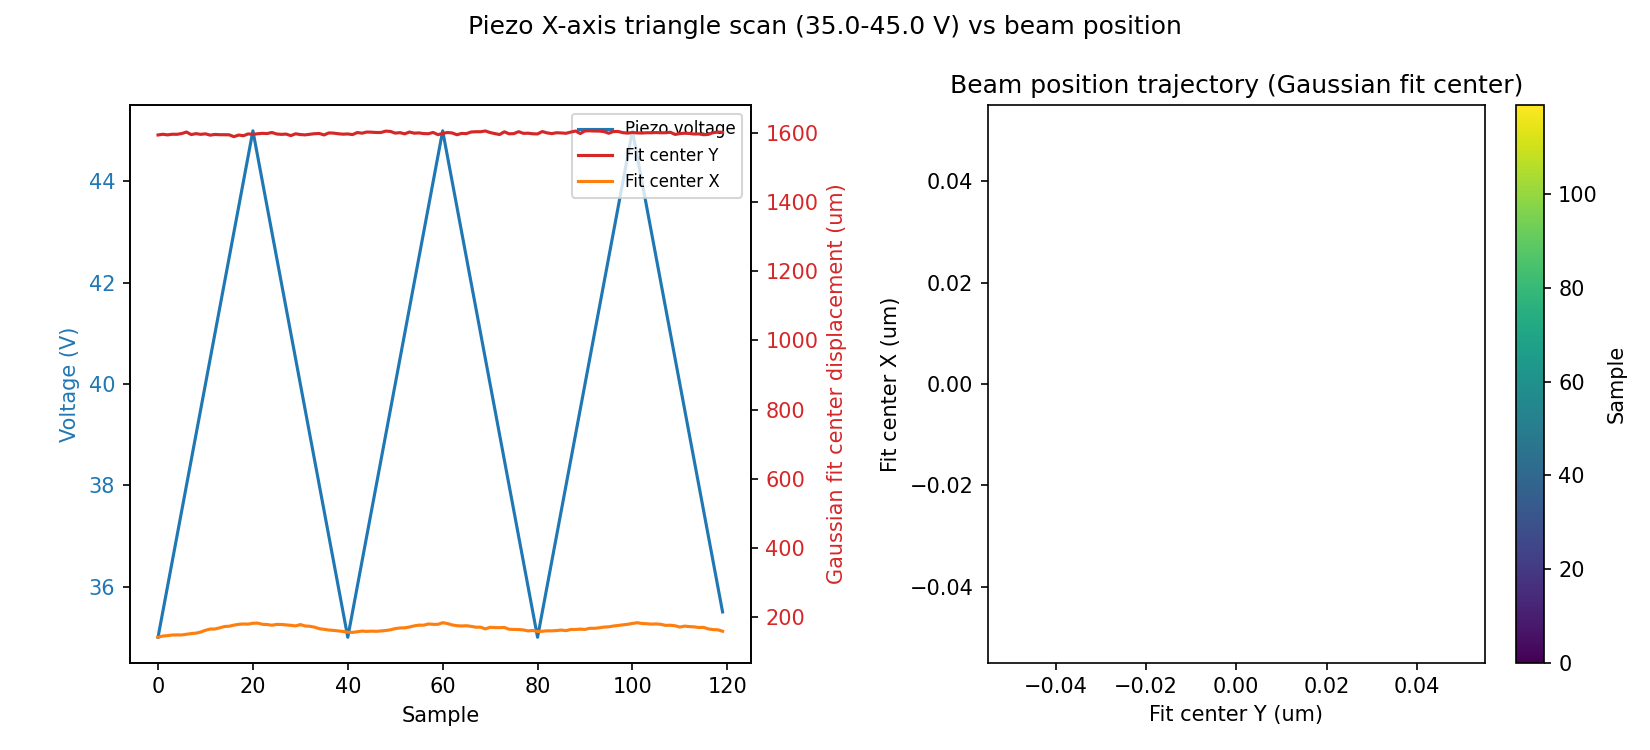

Source data for this figure (header and first rows):
sample, timestamp, voltage_setpoint_V, voltage_readback_V, centroid_x_um, centroid_y_um, gaussfit_center_x_um, gaussfit_center_y_um, gaussfit_rating_x, gaussfit_rating_y, peak_intensity_counts, total_power_mW
0, 2026-07-02T11:44:06.169200, 35.0, 15.53, -73.76, 26.1, 1593, 142.6, 0.9816, 0.9742, 30.0, 7.860673309373805e-06
1, 2026-07-02T11:44:06.555254, 35.5, 35.04, -92.38, 23.09, 1595, 146.2, 0.9815, 0.9733, 29.0, 7.788118867832392e-06
2, 2026-07-02T11:44:06.961987, 36.0, 35.55, -93.51, 25.86, 1594, 147.2, 0.9813, 0.974, 27.0, 7.767466491919976e-06
3, 2026-07-02T11:44:07.352521, 36.5, 36.04, -97.92, 21.69, 1595, 149, 0.9808, 0.9733, 27.0, 7.743188472815947e-06
4, 2026-07-02T11:44:07.755668, 37.0, 36.54, -104.3, 24.32, 1595, 149.4, 0.9806, 0.9747, 27.0, 7.728864476634689e-06
5, 2026-07-02T11:44:08.149031, 37.5, 37.05, -78.39, 24.56, 1597, 149.2, 0.982, 0.9745, 28.0, 7.821333279008227e-06
6, 2026-07-02T11:44:08.552405, 38.0, 37.55, -79.18, 23.96, 1602, 151.2, 0.9825, 0.9735, 30.0, 7.849606205779412e-06
7, 2026-07-02T11:44:08.977303, 38.5, 38.04, -66.59, 23.21, 1594, 153.1, 0.9806, 0.9749, 29.0, 7.887314688957395e-06
8, 2026-07-02T11:44:09.369156, 39.0, 38.54, -99.75, 20.61, 1597, 154.5, 0.98, 0.9746, 27.0, 7.744195139142559e-06
9, 2026-07-02T11:44:09.762824, 39.5, 39.05, -107.6, 21.96, 1595, 157.7, 0.9802, 0.9727, 26.0, 7.69942346287326e-06
10, 2026-07-02T11:44:10.146200, 40.0, 39.55, -90.91, 24.87, 1597, 162.8, 0.9803, 0.9736, 28.0, 7.791697440043678e-06
11, 2026-07-02T11:44:10.566930, 40.5, 40.04, -89.32, 24.16, 1593, 166.4, 0.9815, 0.9738, 28.0, 7.802470439301695e-06
12, 2026-07-02T11:44:11.085386, 41.0, 40.55, -95.72, 23.01, 1595, 166.3, 0.9815, 0.9734, 29.0, 7.802443025635058e-06
13, 2026-07-02T11:44:11.527249, 41.5, 41.05, -89.56, 25.46, 1594, 169.9, 0.9813, 0.974, 29.0, 7.828151286182189e-06
14, 2026-07-02T11:44:11.962478, 42.0, 41.55, -80.97, 25.01, 1594, 173.5, 0.9821, 0.9743, 29.0, 7.843100182848494e-06
15, 2026-07-02T11:44:12.371926, 42.5, 42.05, -87.25, 28.04, 1594, 174.4, 0.9831, 0.9738, 29.0, 7.823435780688954e-06
16, 2026-07-02T11:44:12.769072, 43.0, 42.55, -96.53, 25.05, 1588, 177.6, 0.9809, 0.9741, 28.0, 7.794914768152129e-06
17, 2026-07-02T11:44:13.162661, 43.5, 43.05, -97.78, 24.9, 1593, 179.9, 0.9814, 0.974, 29.0, 7.785704431732693e-06
18, 2026-07-02T11:44:13.561980, 44.0, 43.55, -115.1, 24.37, 1591, 181, 0.9792, 0.9731, 27.0, 7.7072047452683e-06
19, 2026-07-02T11:44:13.952431, 44.5, 44.05, -114.8, 26.53, 1596, 180.5, 0.981, 0.973, 26.0, 7.699267917383732e-06
20, 2026-07-02T11:44:14.366051, 45.0, 44.55, -129.3, 25.32, 1595, 183, 0.9805, 0.9738, 25.0, 7.633042449324178e-06
21, 2026-07-02T11:44:14.767526, 44.5, 45.05, -139.4, 22.36, 1597, 183.5, 0.982, 0.9748, 25.0, 7.600921397798456e-06
22, 2026-07-02T11:44:15.167739, 44.0, 44.55, -145.4, 21.76, 1598, 180, 0.9801, 0.9742, 24.0, 7.571236177936706e-06
23, 2026-07-02T11:44:15.564386, 43.5, 44.05, -148.2, 21.55, 1597, 179.4, 0.9806, 0.9737, 24.0, 7.559527376713883e-06
24, 2026-07-02T11:44:15.956107, 43.0, 43.55, -139.8, 23.69, 1600, 177.3, 0.9807, 0.9738, 24.0, 7.5733579273437045e-06
25, 2026-07-02T11:44:16.361060, 42.5, 43.05, -116.4, 22.8, 1596, 179.7, 0.9808, 0.9735, 26.0, 7.691291972233256e-06
26, 2026-07-02T11:44:16.764720, 42.0, 42.55, -107.5, 25.37, 1595, 179.5, 0.9796, 0.9729, 27.0, 7.731702705876968e-06
27, 2026-07-02T11:44:17.175719, 41.5, 42.05, -80.47, 29.22, 1596, 178.3, 0.9812, 0.9748, 29.0, 7.856269439178248e-06
28, 2026-07-02T11:44:17.578824, 41.0, 41.55, -80.85, 29.2, 1591, 177, 0.98, 0.9742, 30.0, 7.859264906922914e-06
29, 2026-07-02T11:44:17.985931, 40.5, 41.05, -81.79, 24.86, 1597, 175.3, 0.982, 0.9749, 30.0, 7.861943849638298e-06
30, 2026-07-02T11:44:18.388117, 40.0, 40.55, -74.25, 28.11, 1594, 179.2, 0.9824, 0.9733, 31.0, 7.890356646799701e-06
31, 2026-07-02T11:44:18.798516, 39.5, 40.04, -70.22, 26.55, 1594, 175.2, 0.9833, 0.9745, 31.0, 7.912260044740107e-06
32, 2026-07-02T11:44:19.235148, 39.0, 39.05, -91.32, 26.72, 1595, 174.3, 0.9808, 0.9732, 30.0, 7.815770560397408e-06
33, 2026-07-02T11:44:19.662659, 38.5, 39.05, -103.8, 28.29, 1597, 171.6, 0.9803, 0.9744, 28.0, 7.762392074471627e-06
34, 2026-07-02T11:44:20.079449, 38.0, 38.54, -126.8, 21.6, 1598, 167.3, 0.9793, 0.974, 26.0, 7.655905815641943e-06
35, 2026-07-02T11:44:20.479156, 37.5, 38.04, -133, 23.7, 1593, 165.5, 0.9816, 0.9751, 25.0, 7.625684337657015e-06
36, 2026-07-02T11:44:20.873120, 37.0, 37.55, -137, 23.8, 1599, 163.4, 0.9807, 0.9743, 24.0, 7.590146664366361e-06
37, 2026-07-02T11:44:21.278052, 36.5, 37.05, -133.2, 20.25, 1599, 162.4, 0.9798, 0.9748, 24.0, 7.594147876995601e-06
38, 2026-07-02T11:44:21.669463, 36.0, 36.54, -144.4, 23.65, 1597, 160.9, 0.9799, 0.9744, 24.0, 7.563459300014825e-06
39, 2026-07-02T11:44:22.080478, 35.5, 36.04, -139.6, 18.43, 1596, 159.3, 0.9809, 0.9751, 24.0, 7.566004184467167e-06
40, 2026-07-02T11:44:22.489774, 35.0, 35.55, -144.4, 19.41, 1596, 157.1, 0.9792, 0.9736, 23.0, 7.554608711177632e-06
41, 2026-07-02T11:44:22.882392, 35.5, 35.05, -155.1, 20.85, 1594, 156.6, 0.9803, 0.9746, 23.0, 7.531809686896304e-06
42, 2026-07-02T11:44:23.285559, 36.0, 35.55, -142, 20.67, 1600, 158.4, 0.9799, 0.9744, 24.0, 7.559075867774058e-06
43, 2026-07-02T11:44:23.693056, 36.5, 36.04, -144.4, 20.47, 1598, 160.5, 0.9795, 0.974, 23.0, 7.549374945631147e-06
44, 2026-07-02T11:44:24.090042, 37.0, 36.54, -150.4, 23.34, 1602, 159.5, 0.9795, 0.9737, 23.0, 7.536435473677714e-06
45, 2026-07-02T11:44:24.486646, 37.5, 37.05, -144.6, 22.11, 1601, 160.2, 0.9805, 0.9724, 23.0, 7.5422034842471014e-06
46, 2026-07-02T11:44:24.880334, 38.0, 37.55, -144.7, 23.21, 1600, 159.7, 0.981, 0.9761, 24.0, 7.565605451494762e-06
47, 2026-07-02T11:44:25.275184, 38.5, 38.04, -139.5, 20.99, 1600, 160.8, 0.9798, 0.9738, 24.0, 7.580359259111079e-06
48, 2026-07-02T11:44:25.670562, 39.0, 38.54, -133.5, 23.85, 1604, 162.1, 0.9813, 0.9727, 26.0, 7.62747295228874e-06
49, 2026-07-02T11:44:26.066954, 39.5, 39.05, -122.6, 19.49, 1603, 164.2, 0.9813, 0.9728, 26.0, 7.656685919567722e-06
50, 2026-07-02T11:44:26.478097, 40.0, 39.55, -124.6, 18.93, 1599, 167.5, 0.9827, 0.9759, 25.0, 7.650991644174412e-06
51, 2026-07-02T11:44:26.865985, 40.5, 40.04, -125.1, 22.02, 1600, 169.4, 0.9811, 0.9737, 26.0, 7.652819804498448e-06
52, 2026-07-02T11:44:27.274315, 41.0, 40.55, -129.6, 26.11, 1597, 169.8, 0.9805, 0.9746, 25.0, 7.627941946880381e-06
53, 2026-07-02T11:44:27.671059, 41.5, 41.05, -130.4, 21.95, 1602, 172.2, 0.981, 0.9746, 25.0, 7.621104182016729e-06
54, 2026-07-02T11:44:28.074766, 42.0, 41.55, -137.1, 26.72, 1598, 175.4, 0.9815, 0.975, 25.0, 7.604634379874114e-06
55, 2026-07-02T11:44:28.480840, 42.5, 42.05, -134, 23.07, 1599, 177.6, 0.9817, 0.9746, 25.0, 7.608943978755402e-06
56, 2026-07-02T11:44:28.882123, 43.0, 42.55, -143.3, 23.33, 1597, 177.4, 0.9809, 0.9745, 25.0, 7.572626222459663e-06
57, 2026-07-02T11:44:29.294223, 43.5, 43.05, -141.3, 24.21, 1597, 181, 0.9803, 0.9732, 24.0, 7.571841381267967e-06
58, 2026-07-02T11:44:29.728967, 44.0, 44.05, -144.7, 23.43, 1601, 179.9, 0.9809, 0.9732, 24.0, 7.5570643248327145e-06
59, 2026-07-02T11:44:30.145847, 44.5, 44.05, -151.3, 21.64, 1594, 179.8, 0.979, 0.9734, 23.0, 7.542561232953086e-06
... 60 more rows
